Dataset: aurora_train (GitHub, 123675/data). Classes: drapery aurora, hotspot aurora, multiple arcs aurora, radial aurora, single arc aurora.

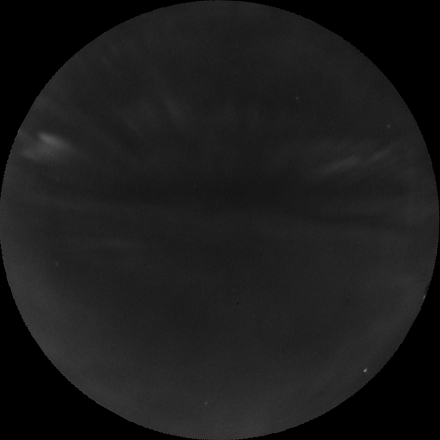
Label: drapery aurora

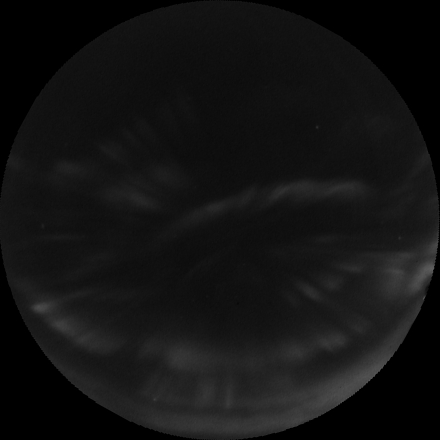
Label: drapery aurora

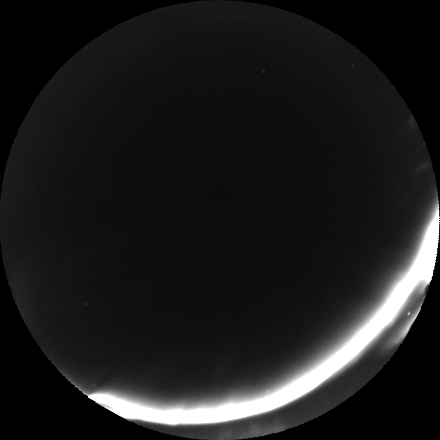
Label: single arc aurora

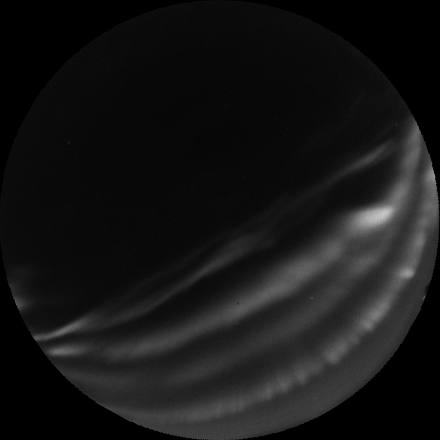
Label: multiple arcs aurora

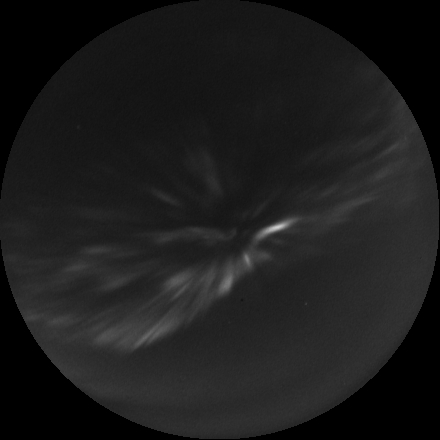
Label: radial aurora

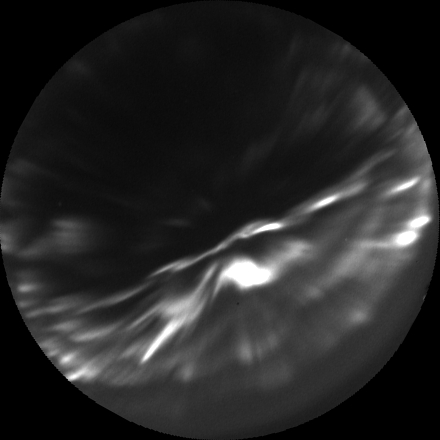
Label: hotspot aurora
